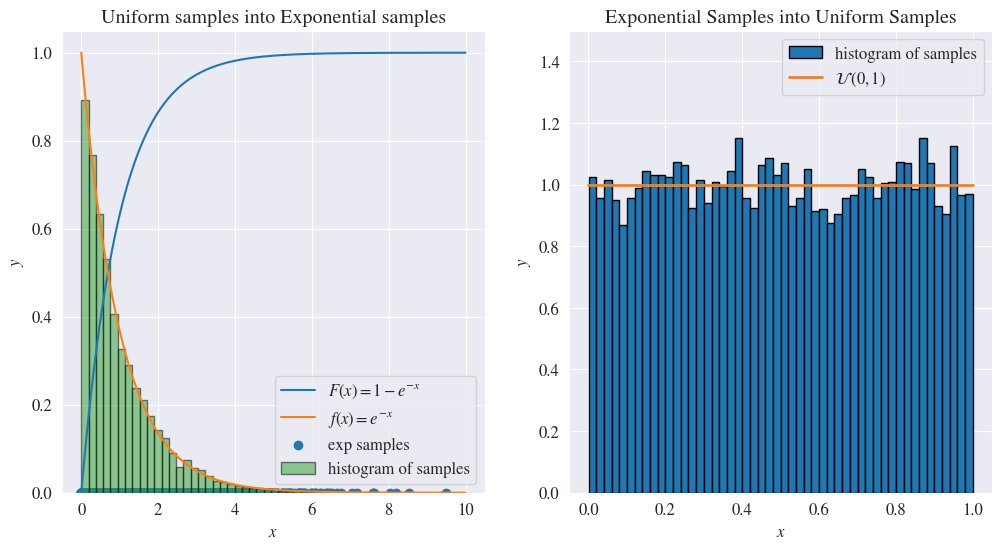

This figure's Python source:
# Import external libraries
import numpy as np
import seaborn as sns
import matplotlib.pyplot as plt

# Set parameters to make plots look more professional
sns.set_style('darkgrid')
plt.rcParams['mathtext.fontset'] =  'stix'
plt.rcParams['font.family'] = 'STIXGeneral'
plt.rcParams['font.size'] = 12
plt.rcParams['figure.figsize'] = (12, 6)
plt.rc('figure', titlesize=14)

# Simulate data
x = np.linspace(0, 10, 1000)
pdf, cdf = np.exp(-x), 1 - np.exp(-x)  # exponential pdf and cdf
exp = - np.log(1 - np.random.rand(10000))  # feeding uniform into inverse cdf

fig, ax = plt.subplots(nrows=1, ncols=2)
# Uniform samples --> Exponential samples
ax[0].plot(x, cdf, label=r'$F(x)=1-e^{-x}$')
ax[0].plot(x, pdf, label=r'$f(x)=e^{-x}$')
ax[0].scatter(exp, np.zeros_like(exp), label='exp samples')
ax[0].hist(exp, bins=50, density=True, label='histogram of samples',
           edgecolor='k', alpha=0.5)
ax[0].set_xlabel(r"$x$")
ax[0].set_ylabel(r"$y$")
ax[0].set_title("Uniform samples into Exponential samples")
ax[0].legend()
# Exponential samples --> Uniform samples
ax[1].hist(1 - np.exp(-exp), bins=50, density=True,
           label='histogram of samples', edgecolor='k')
ax[1].set_title("Exponential Samples into Uniform Samples")
ax[1].axhline(y=1, lw=2, color="#ff7f0e", xmin=0.045, xmax=0.955,
              label=r"$\mathcal{U}\,(0, 1)$")
ax[1].legend()
ax[1].set_xlabel(r"$x$")
ax[1].set_ylabel(r"$y$")
ax[1].set_ylim(0.0, 1.5)
plt.show()
